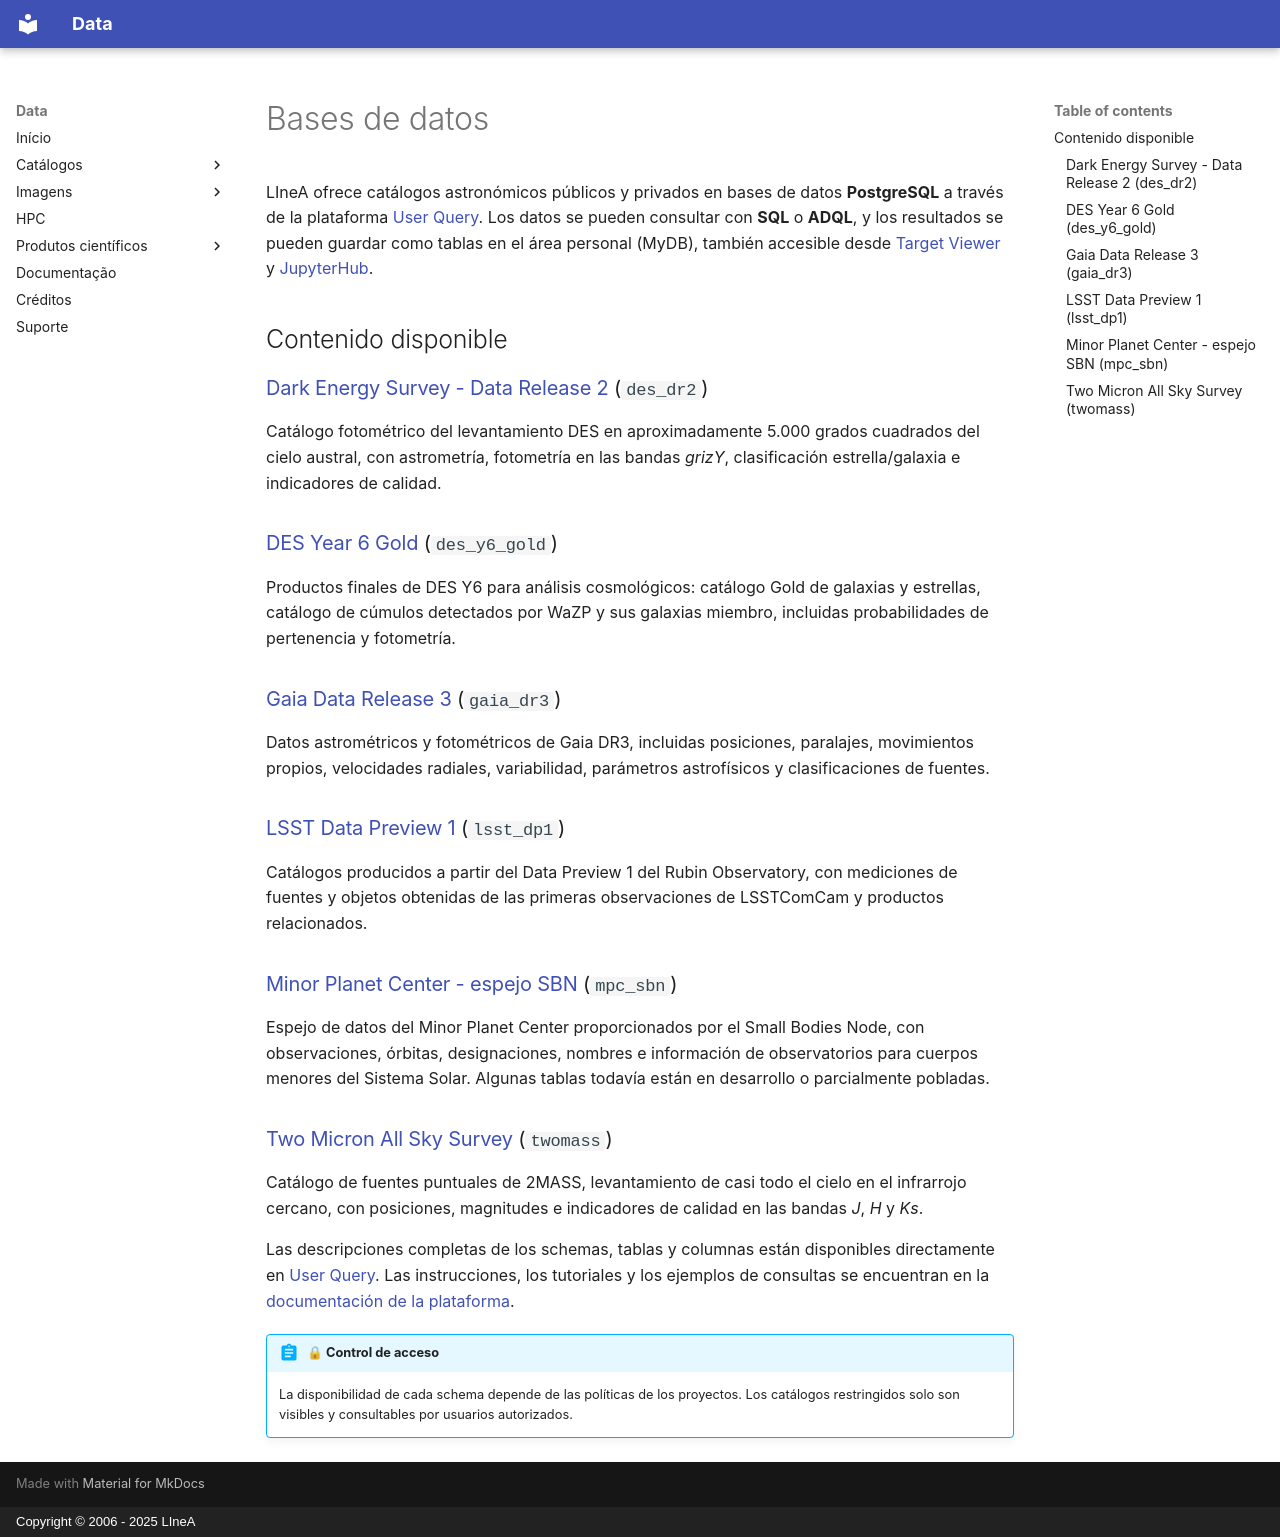

repository: linea-it/lsdb-at-linea · page: es/database/index.html · generator: mkdocs · copyright: Copyright © 2006 - 2025 LIneA

# Bases de datos

LIneA ofrece catálogos astronómicos públicos y privados en bases de datos **PostgreSQL** a través de la plataforma [User Query](https://userquery.linea.org.br/). Los datos se pueden consultar con **SQL** o **ADQL**, y los resultados se pueden guardar como tablas en el área personal (MyDB), también accesible desde [Target Viewer](https://target.linea.org.br/) y [JupyterHub](https://jupyter.linea.org.br/).

## Contenido disponible

### [Dark Energy Survey - Data Release 2](https://userquery.linea.org.br/metadata/des_dr2/) (`des_dr2`)

Catálogo fotométrico del levantamiento DES en aproximadamente 5.000 grados cuadrados del cielo austral, con astrometría, fotometría en las bandas *grizY*, clasificación estrella/galaxia e indicadores de calidad.

### [DES Year 6 Gold](https://userquery.linea.org.br/metadata/des_y6_gold/) (`des_y6_gold`)

Productos finales de DES Y6 para análisis cosmológicos: catálogo Gold de galaxias y estrellas, catálogo de cúmulos detectados por WaZP y sus galaxias miembro, incluidas probabilidades de pertenencia y fotometría.

### [Gaia Data Release 3](https://userquery.linea.org.br/metadata/gaia_dr3/) (`gaia_dr3`)

Datos astrométricos y fotométricos de Gaia DR3, incluidas posiciones, paralajes, movimientos propios, velocidades radiales, variabilidad, parámetros astrofísicos y clasificaciones de fuentes.

### [LSST Data Preview 1](https://userquery.linea.org.br/metadata/lsst_dp1/) (`lsst_dp1`)

Catálogos producidos a partir del Data Preview 1 del Rubin Observatory, con mediciones de fuentes y objetos obtenidas de las primeras observaciones de LSSTComCam y productos relacionados.

### [Minor Planet Center - espejo SBN](https://userquery.linea.org.br/metadata/mpc_sbn/) (`mpc_sbn`)

Espejo de datos del Minor Planet Center proporcionados por el Small Bodies Node, con observaciones, órbitas, designaciones, nombres e información de observatorios para cuerpos menores del Sistema Solar. Algunas tablas todavía están en desarrollo o parcialmente pobladas.

### [Two Micron All Sky Survey](https://userquery.linea.org.br/metadata/twomass/) (`twomass`)

Catálogo de fuentes puntuales de 2MASS, levantamiento de casi todo el cielo en el infrarrojo cercano, con posiciones, magnitudes e indicadores de calidad en las bandas *J*, *H* y *Ks*.

Las descripciones completas de los schemas, tablas y columnas están disponibles directamente en [User Query](https://userquery.linea.org.br/). Las instrucciones, los tutoriales y los ejemplos de consultas se encuentran en la [documentación de la plataforma](https://userquery.linea.org.br/cms/services/).

!!! abstract "🔒 Control de acceso"
    La disponibilidad de cada schema depende de las políticas de los proyectos. Los catálogos restringidos solo son visibles y consultables por usuarios autorizados.
